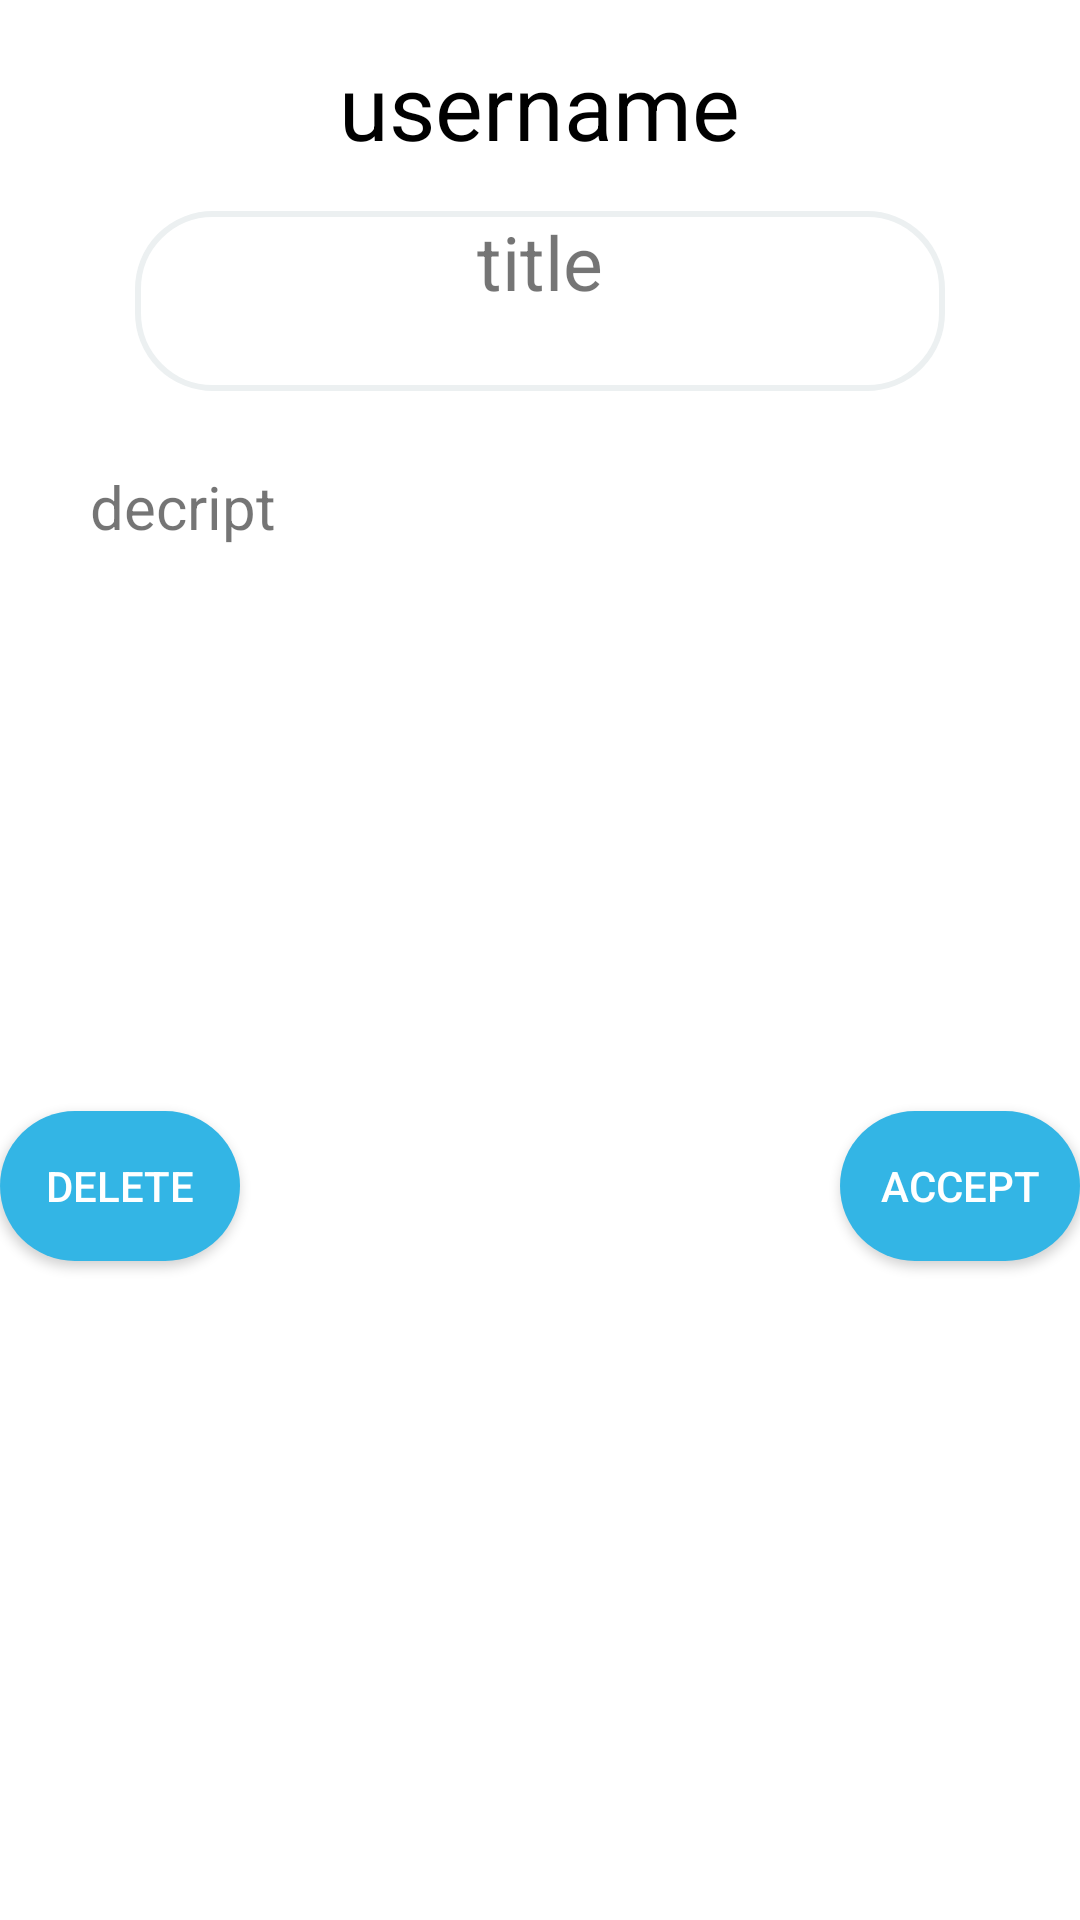

Write the Android layout XML for this screen, with the resource values it uses.
<!-- AndroidManifest.xml: application theme AppTheme -->
<!-- res/layout/activity_post_wait_detail.xml -->
<?xml version="1.0" encoding="utf-8"?>
<RelativeLayout xmlns:android="http://schemas.android.com/apk/res/android"
    xmlns:app="http://schemas.android.com/apk/res-auto"
    xmlns:tools="http://schemas.android.com/tools"
    android:layout_width="match_parent"
    android:layout_height="match_parent"
    android:background="#ffffff"
    tools:context=".Admin.PostWaitDetail">


    <TextView
        android:layout_width="wrap_content"
        android:layout_height="wrap_content"
        android:id="@+id/tvWait"
        android:textColor="#000000"
        android:layout_centerHorizontal="true"
        android:textSize="30dp"
        android:layout_marginTop="15dp"

        android:text="username"/>

    <TextView
        android:layout_width="wrap_content"
        android:layout_height="wrap_content"
        android:id="@+id/tvWait2"
        android:layout_centerHorizontal="true"
        android:layout_marginTop="15dp"
        android:textSize="25dp"
        android:layout_below="@+id/tvWait"
        android:textAlignment="center"
        android:background="@drawable/capsule"

        android:text="title"/>
    <TextView
        android:layout_width="wrap_content"
        android:layout_height="wrap_content"
        android:layout_below="@+id/tvWait2"
        android:layout_centerHorizontal="true"
        android:layout_marginTop="25dp"
        android:textSize="20dp"
        android:text="decript"
        android:minHeight="150dp"
        android:minWidth="300dp"
        android:id="@+id/tvWait3"
        />

    <Button
        android:layout_width="80dp"
        android:layout_height="50dp"
        android:layout_marginTop="65dp"
        android:id="@+id/btnDel"
        android:textColor="#ffffff"
        android:background="@drawable/btncapsule"
        android:text="delete"
        android:layout_below="@+id/tvWait3"/>
    <Button
        android:layout_width="80dp"
        android:layout_height="50dp"
        android:layout_marginTop="65dp"
        android:textColor="#ffffff"
        android:background="@drawable/btncapsule"
        android:text="ACCEPT"
        android:id="@+id/btnac"
        android:layout_below="@+id/tvWait3"
        android:layout_alignParentRight="true"/>




</RelativeLayout>
<!-- resources referenced by this layout -->
<resources>
  <!-- drawable btncapsule (drawable) -->
  <?xml version="1.0" encoding="utf-8"?>
  <shape xmlns:android="http://schemas.android.com/apk/res/android"
      android:shape="rectangle" >
  
      <corners
  
          android:radius="25dp"
           />
  
      <solid android:color="@android:color/holo_blue_light"/>
  
      <padding
          android:bottom="0dp"
          android:left="0dp"
          android:right="0dp"
          android:top="0dp" />
  
      <size
          android:height="60dp"
          android:width="270dp" />
  
  </shape>
  <!-- drawable capsule (drawable) -->
  <?xml version="1.0" encoding="utf-8"?>
  <shape xmlns:android="http://schemas.android.com/apk/res/android"
      android:shape="rectangle" >
  
      <corners
  
          android:radius="25dp"
           />
  
      <solid android:color="#FFFFFF" />
  
      <padding
          android:bottom="0dp"
          android:left="0dp"
          android:right="0dp"
          android:top="0dp" />
  
      <size
          android:height="60dp"
          android:width="270dp" />
      
      <stroke
          android:width="2dp"
          android:color="#ECF0F1"
          />
  
  </shape>
  <style name="AppTheme" parent="Theme.AppCompat.Light.DarkActionBar">
          
          <item name="colorPrimary">@color/colorPrimary</item>
          <item name="colorPrimaryDark">@color/colorPrimaryDark</item>
          <item name="colorAccent">@color/colorAccent</item>
      </style>
  <color name="colorPrimary">#ff0099cc</color>
  <color name="colorPrimaryDark">#ff0099cc</color>
  <color name="colorAccent">#ff0099cc</color>
</resources>
